Run: headless pygame with SDL's dummy video driver; simulated clock (each Clock.tick advances the game by its frame time, no real sleeping); random seed 0; keys injected as events and as key.get_pressed() state; no mouse input; restart key R tapped at the start of phases 3 and 4.
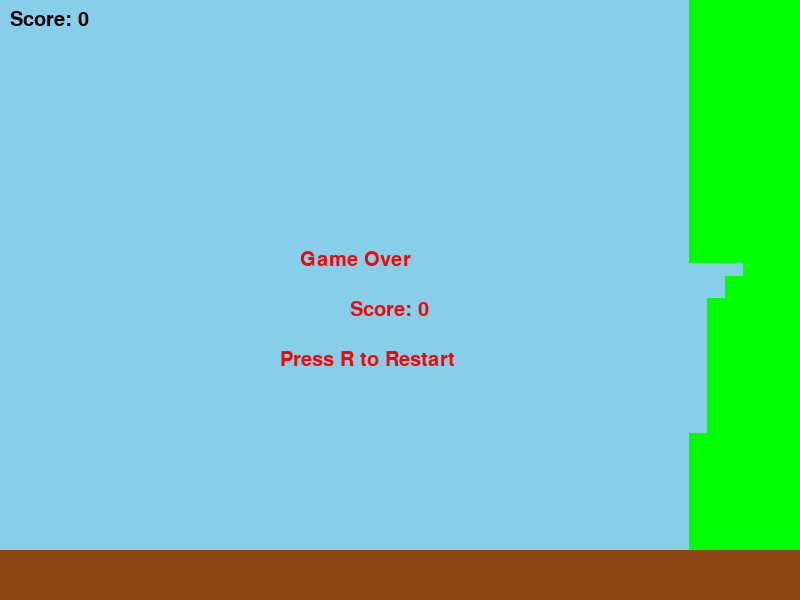
Frame 1 of 4 · flips 1–60 · no input
Frame 2 of 4 · flips 61–180 · tapped SPACE, RETURN · held RIGHT (→), D · screen unchanged from frame 1, image omitted
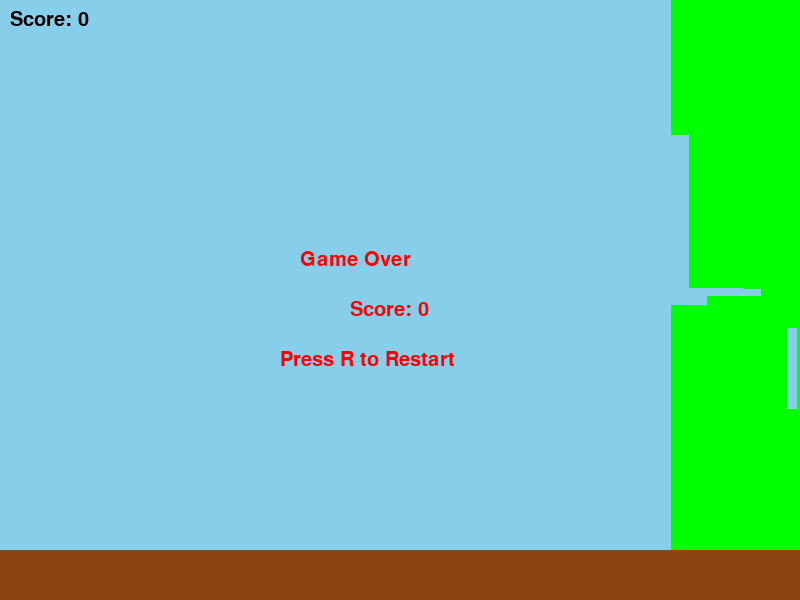
Frame 3 of 4 · flips 181–300 · tapped R · held DOWN (↓), S
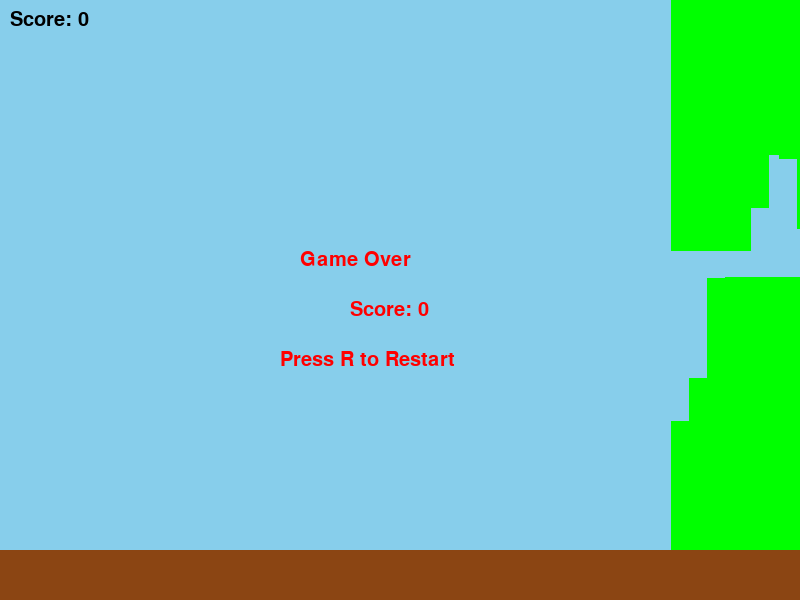
Frame 4 of 4 · flips 301–420 · tapped R · held LEFT (←), A, UP (↑), W

The pygame program that drew these frames:

import pygame
import random

pygame.init()
random.seed(42)

SCREEN_WIDTH = 800
SCREEN_HEIGHT = 600
FPS = 60
BIRD_WIDTH, BIRD_HEIGHT = 40, 30
BIRD_X, BIRD_Y = 160, 300
GRAVITY = 0.35
FLAP_STRENGTH = -7.5
PIPE_WIDTH = 80
PIPE_GAP = 170
PIPE_SPEED = 3
SPAWN_PIPE_INTERVAL = 90
FONT = pygame.font.SysFont('Arial', 30)

class Bird:
    def __init__(self):
        self.rect = pygame.Rect(BIRD_X, BIRD_Y, BIRD_WIDTH, BIRD_HEIGHT)
        self.vel = 0

    def flap(self):
        self.vel = FLAP_STRENGTH

    def update(self):
        self.vel += GRAVITY
        self.rect.y += int(self.vel)

    def draw(self, screen):
        pygame.draw.rect(screen, (255, 255, 0), self.rect)

class Pipe:
    def __init__(self, x):
        gap_y = random.randint(100, SCREEN_HEIGHT - PIPE_GAP - 100)
        self.top_rect = pygame.Rect(x, 0, PIPE_WIDTH, gap_y)
        self.bottom_rect = pygame.Rect(x, gap_y + PIPE_GAP, PIPE_WIDTH, SCREEN_HEIGHT - (gap_y + PIPE_GAP))

    def update(self):
        self.top_rect.x -= PIPE_SPEED
        self.bottom_rect.x -= PIPE_SPEED

    def draw(self, screen):
        pygame.draw.rect(screen, (0, 255, 0), self.top_rect)
        pygame.draw.rect(screen, (0, 255, 0), self.bottom_rect)

def draw_ground(screen):
    pygame.draw.rect(screen, (139, 69, 19), (0, SCREEN_HEIGHT - 50, SCREEN_WIDTH, 50))

def game():
    screen = pygame.display.set_mode((SCREEN_WIDTH, SCREEN_HEIGHT))
    pygame.display.set_caption("Flappy Bird Easy")
    clock = pygame.time.Clock()
    bird = Bird()
    pipes = []
    score = 0
    last_pipe_time = 0
    game_over = False

    while True:
        screen.fill((135, 206, 235))
        for event in pygame.event.get():
            if event.type == pygame.QUIT:
                pygame.quit()
                return
            if event.type == pygame.KEYDOWN:
                if event.key == pygame.K_ESCAPE:
                    pygame.quit()
                    return
                if event.key in (pygame.K_SPACE, pygame.K_UP) and not game_over:
                    bird.flap()
                if event.key == pygame.K_r and game_over:
                    game()

        if not game_over:
            if pygame.time.get_ticks() - last_pipe_time > SPAWN_PIPE_INTERVAL:
                pipes.append(Pipe(SCREEN_WIDTH))
                last_pipe_time = pygame.time.get_ticks()

            bird.update()
            for pipe in pipes:
                pipe.update()
                if pipe.top_rect.right < 0:
                    pipes.remove(pipe)
                if bird.rect.colliderect(pipe.top_rect) or bird.rect.colliderect(pipe.bottom_rect):
                    game_over = True
                if bird.rect.right > pipe.top_rect.left and not hasattr(pipe,'scored'):
                    score += 1
                    pipe.scored = True

            if bird.rect.top > SCREEN_HEIGHT or bird.rect.bottom < 0:
                game_over = True

        for pipe in pipes:
            pipe.draw(screen)

        bird.draw(screen)
        draw_ground(screen)

        score_text = FONT.render(f"Score: {score}", True, (0, 0, 0))
        screen.blit(score_text, (10, 10))

        if game_over:
            game_over_text = FONT.render("Game Over", True, (255, 0, 0))
            score_text = FONT.render(f"Score: {score}", True, (255, 0, 0))
            restart_text = FONT.render("Press R to Restart", True, (255, 0, 0))
            screen.blit(game_over_text, (SCREEN_WIDTH // 2 - 100, SCREEN_HEIGHT // 2 - 50))
            screen.blit(score_text, (SCREEN_WIDTH // 2 - 50, SCREEN_HEIGHT // 2))
            screen.blit(restart_text, (SCREEN_WIDTH // 2 - 120, SCREEN_HEIGHT // 2 + 50))

        pygame.display.flip()
        clock.tick(FPS)

game()
